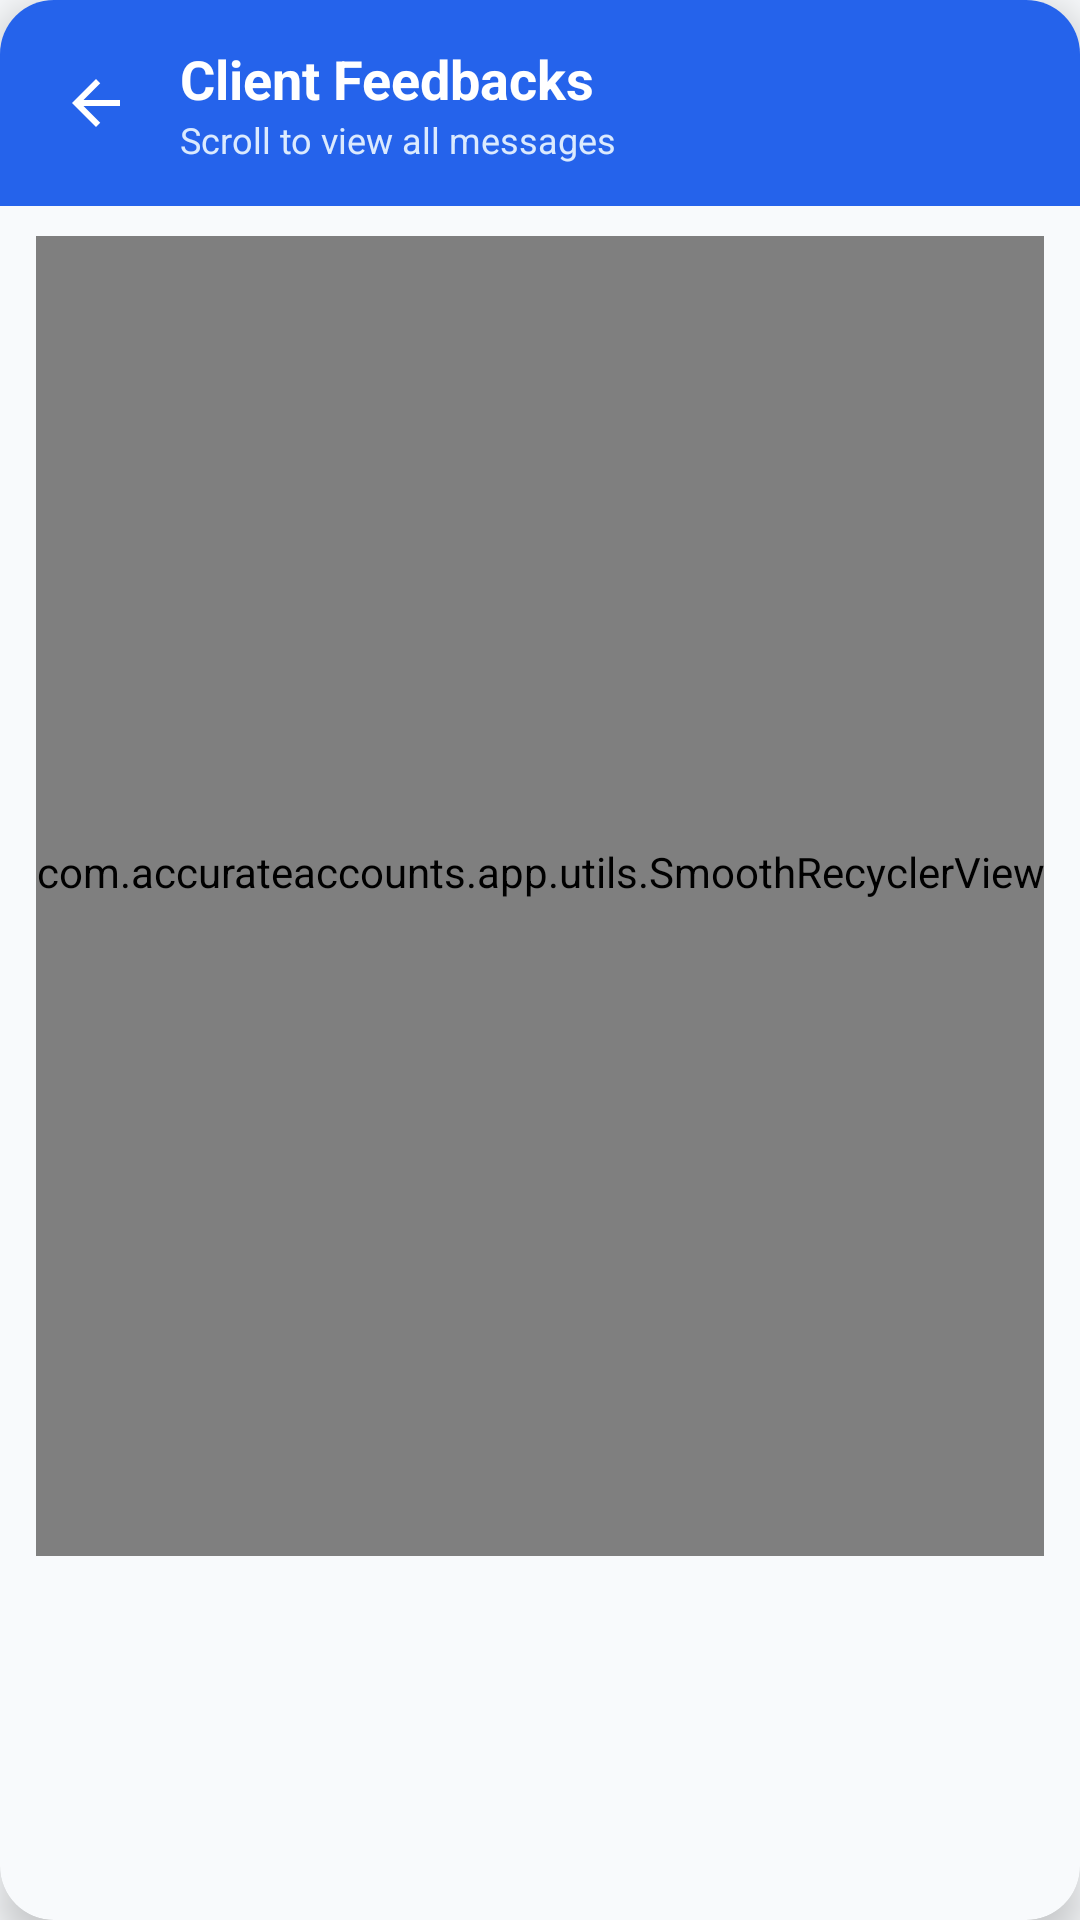

Reconstruct the res/layout file that produces this screen, plus the resources it refers to.
<!-- AndroidManifest.xml: application theme Theme.AccurateAccounts -->
<!-- res/layout/dialog_scrollable_list.xml -->
<?xml version="1.0" encoding="utf-8"?>
<com.google.android.material.card.MaterialCardView
    xmlns:android="http://schemas.android.com/apk/res/android"
    xmlns:app="http://schemas.android.com/apk/res-auto"
    android:layout_width="match_parent"
    android:layout_height="wrap_content"
    app:cardCornerRadius="18dp"
    app:cardElevation="8dp"
    app:strokeWidth="0dp"
    app:cardBackgroundColor="@color/background">

    <LinearLayout
        android:layout_width="match_parent"
        android:layout_height="wrap_content"
        android:orientation="vertical">

        
        <LinearLayout
            android:layout_width="match_parent"
            android:layout_height="wrap_content"
            android:orientation="horizontal"
            android:gravity="center_vertical"
            android:background="@color/primary"
            android:paddingHorizontal="12dp"
            android:paddingVertical="14dp">

            <ImageButton
                android:id="@+id/btnDialogBack"
                android:layout_width="40dp"
                android:layout_height="40dp"
                android:background="?attr/selectableItemBackgroundBorderless"
                android:src="@drawable/ic_arrow_back"
                android:contentDescription="Back"
                app:tint="#FFFFFF" />

            <LinearLayout
                android:layout_width="0dp"
                android:layout_height="wrap_content"
                android:layout_weight="1"
                android:layout_marginStart="8dp"
                android:orientation="vertical">

                <TextView
                    android:id="@+id/tvDialogTitle"
                    android:layout_width="wrap_content"
                    android:layout_height="wrap_content"
                    android:text="Client Feedbacks"
                    android:textSize="18sp"
                    android:textStyle="bold"
                    android:textColor="#FFFFFF" />

                <TextView
                    android:id="@+id/tvDialogSubtitle"
                    android:layout_width="wrap_content"
                    android:layout_height="wrap_content"
                    android:text="Scroll to view all messages"
                    android:textSize="12sp"
                    android:textColor="#DBEAFE" />

            </LinearLayout>

        </LinearLayout>

        
        <FrameLayout
            android:layout_width="match_parent"
            android:layout_height="460dp"
            android:paddingHorizontal="12dp"
            android:paddingVertical="10dp">

            <com.accurateaccounts.app.utils.SmoothRecyclerView
                android:id="@+id/rvDialogList"
                android:layout_width="match_parent"
                android:layout_height="match_parent"
                android:scrollbars="vertical"
                android:fadeScrollbars="false"
                android:scrollbarThumbVertical="@drawable/custom_scrollbar_thumb"
                android:scrollbarSize="5dp"
                android:overScrollMode="always"
                android:clipToPadding="false"
                android:paddingBottom="16dp" />

            <ProgressBar
                android:id="@+id/pbDialogLoading"
                android:layout_width="wrap_content"
                android:layout_height="wrap_content"
                android:layout_gravity="center"
                android:visibility="gone" />

            <TextView
                android:id="@+id/tvDialogEmpty"
                android:layout_width="wrap_content"
                android:layout_height="wrap_content"
                android:layout_gravity="center"
                android:text="No records found."
                android:textSize="14sp"
                android:textColor="@color/text_secondary"
                android:visibility="gone" />

        </FrameLayout>

    </LinearLayout>

</com.google.android.material.card.MaterialCardView>
<!-- resources referenced by this layout -->
<resources>
  <color name="background">#F8FAFC</color>
  <color name="primary">#2563EB</color>
  <color name="text_secondary">#64748B</color>
  <!-- drawable custom_scrollbar_thumb (drawable) -->
  <?xml version="1.0" encoding="utf-8"?>
  <shape xmlns:android="http://schemas.android.com/apk/res/android"
      android:shape="rectangle">
      <solid android:color="#94A3B8" />
      <corners android:radius="4dp" />
      <size android:width="5dp" />
  </shape>
  <!-- drawable ic_arrow_back (drawable) -->
  <vector xmlns:android="http://schemas.android.com/apk/res/android"
      android:width="24dp"
      android:height="24dp"
      android:viewportWidth="24"
      android:viewportHeight="24"
      android:tint="#FFFFFF">
      <path
          android:fillColor="#FFFFFFFF"
          android:pathData="M20,11H7.83l5.59,-5.59L12,4l-8,8 8,8 1.41,-1.41L7.83,13H20v-2z"/>
  </vector>
  <style name="Theme.AccurateAccounts" parent="Theme.MaterialComponents.Light.NoActionBar">
          
          <item name="colorPrimary">@color/primary</item>
          <item name="colorPrimaryVariant">@color/primary_dark</item>
          <item name="colorOnPrimary">#FFFFFF</item>
          
          <item name="android:statusBarColor">@color/primary_dark</item>
          <item name="android:windowBackground">@color/background</item>
  
          
          <item name="android:textColor">@color/text_primary</item>
          <item name="android:textColorPrimary">@color/text_primary</item>
          <item name="android:textColorSecondary">@color/text_secondary</item>
          <item name="android:textColorHint">@color/text_secondary</item>
          <item name="android:editTextColor">@color/text_primary</item>
          <item name="editTextColor">@color/text_primary</item>
          <item name="android:forceDarkAllowed" tools:targetApi="q">false</item>
      </style>
  <color name="primary_dark">#1D4ED8</color>
  <color name="text_primary">#0F172A</color>
</resources>
